Photos from the image-classification dataset "bt4222_project" in the GitHub repository TarciusW/bt4222_project. Its 2 classes are: hostile images, non-hostile images.

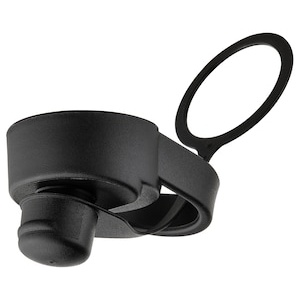
Label: non-hostile images

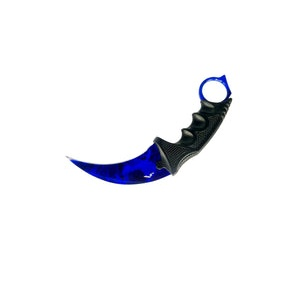
Label: hostile images

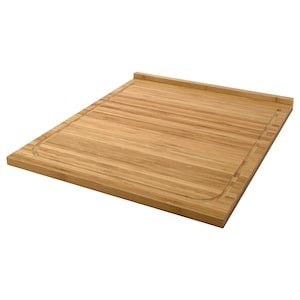
Label: non-hostile images

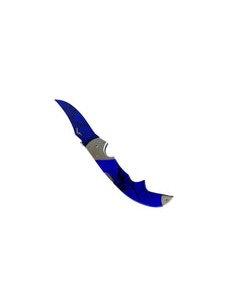
Label: hostile images

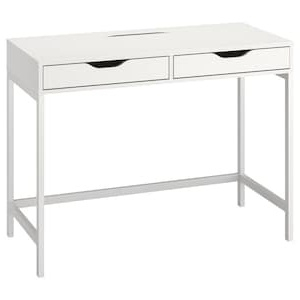
Label: non-hostile images

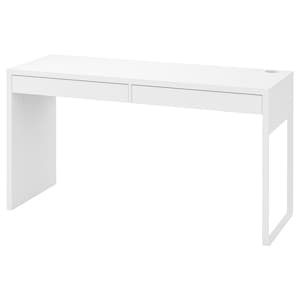
Label: non-hostile images
